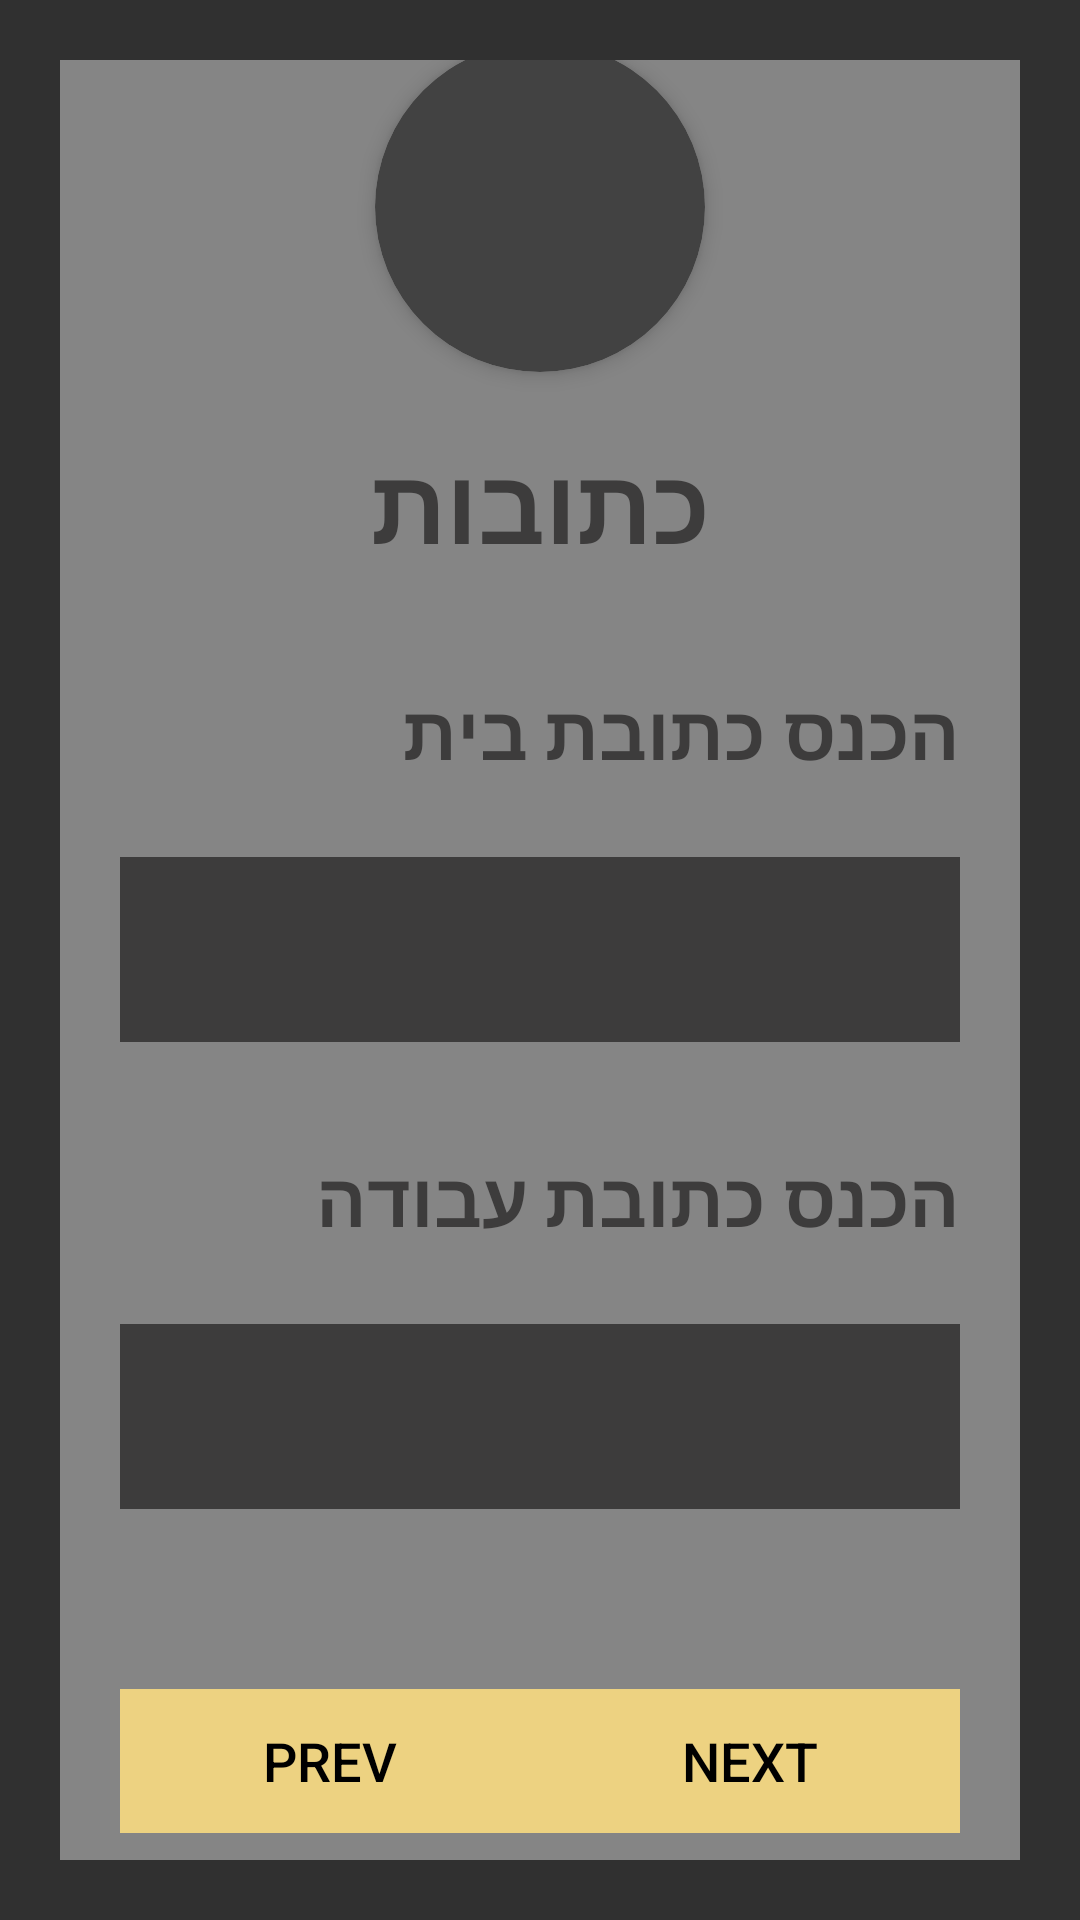

This screen was rendered from an Android layout file. Write that file and the resources it references.
<!-- AndroidManifest.xml: application theme Theme.AppCompat -->
<!-- res/layout/activity_city.xml -->
<?xml version="1.0" encoding="utf-8"?>
<LinearLayout xmlns:android="http://schemas.android.com/apk/res/android"
    xmlns:app="http://schemas.android.com/apk/res-auto"
    xmlns:tools="http://schemas.android.com/tools"
    android:layout_width="match_parent"
    android:layout_height="match_parent"
    android:orientation="vertical">

    <LinearLayout
        android:id="@+id/CityPage"
        android:layout_width="match_parent"
        android:layout_height="wrap_content"
        android:background="@drawable/ic_launcher_background"
        android:gravity="center"
        android:orientation="vertical"
        android:padding="20dp">

        <LinearLayout
            android:id="@+id/CityContainer"
            android:layout_width="match_parent"
            android:layout_height="692dp"
            android:layout_marginTop="40dp"
            android:layout_marginBottom="40dp"
            android:background="@color/Sign_up_container"
            android:orientation="vertical"
            android:padding="20dp">

            <androidx.cardview.widget.CardView
                android:id="@+id/card_view_profile_image"
                android:layout_width="110dp"
                android:layout_height="110dp"
                android:layout_gravity="center"
                android:layout_marginTop="20dp"
                android:layout_marginBottom="20dp"
                app:cardCornerRadius="75dp"
                app:cardElevation="4dp">

                <ImageView
                    android:id="@+id/profile_image"
                    android:layout_width="match_parent"
                    android:layout_height="match_parent"
                    android:scaleType="centerCrop" />
            </androidx.cardview.widget.CardView>

            <TextView
                android:id="@+id/City_title"
                android:layout_width="match_parent"
                android:layout_height="wrap_content"
                android:gravity="center"
                android:text="כתובות"
                android:textColor="@color/Sign_up_text_color"
                android:textSize="35sp"
                android:textStyle="bold" />

            <LinearLayout
                android:id="@+id/CityForm"
                android:layout_width="match_parent"
                android:layout_height="wrap_content"
                android:orientation="vertical">

                <TextView
                    android:id="@+id/City"
                    android:layout_width="match_parent"
                    android:layout_height="wrap_content"
                    android:layout_marginTop="35dp"
                    android:text="הכנס כתובת בית"
                    android:textColor="@color/Sign_up_text_color"
                    android:textSize="25sp"
                    android:textStyle="bold" />

                <Spinner
                    android:id="@+id/editHomeAddress"
                    android:layout_width="match_parent"
                    android:layout_height="wrap_content"
                    android:layout_marginTop="25dp"
                    android:background="@color/Sign_up_text_color"
                    android:entries="@array/spinner_items"
                    android:gravity="center"
                    android:hint="כתובת עבודה"
                    android:padding="20dp"
                    android:textSize="17sp"
                    android:textStyle="bold" />

                <TextView
                    android:id="@+id/City2"
                    android:layout_width="match_parent"
                    android:layout_height="wrap_content"
                    android:layout_marginTop="35dp"
                    android:text="הכנס כתובת עבודה"
                    android:textColor="@color/Sign_up_text_color"
                    android:textSize="25sp"
                    android:textStyle="bold" />

                <Spinner
                    android:id="@+id/editWorkAddress"
                    android:layout_width="match_parent"
                    android:layout_height="wrap_content"
                    android:layout_marginTop="25dp"
                    android:background="@color/Sign_up_text_color"
                    android:entries="@array/spinner_items"
                    android:gravity="center"
                    android:hint="כתובת עבודה"
                    android:padding="20dp"
                    android:textSize="17sp"
                    android:textStyle="bold" />
            </LinearLayout>

            <LinearLayout
                android:id="@+id/fieldBtns"
                android:layout_width="match_parent"
                android:layout_height="wrap_content"
                android:layout_marginTop="60dp"
                android:orientation="vertical">

                <LinearLayout
                    android:layout_width="match_parent"
                    android:layout_height="wrap_content"
                    android:orientation="horizontal">

                    <Button
                        android:id="@+id/buttonPrev"
                        android:layout_width="0dp"
                        android:layout_height="wrap_content"
                        android:layout_gravity="center_horizontal"
                        android:layout_weight="1"
                        android:background="@color/Sign_up_button"
                        android:paddingLeft="15dp"
                        android:paddingRight="15dp"
                        android:text="@string/SignUp_prev"
                        android:textColor="#000000"
                        android:textSize="18sp" />

                    <Button
                        android:id="@+id/buttonNext"
                        android:layout_width="0dp"
                        android:layout_height="wrap_content"
                        android:layout_gravity="center_horizontal"
                        android:layout_weight="1"
                        android:background="@color/Sign_up_button"
                        android:paddingLeft="15dp"
                        android:paddingRight="15dp"
                        android:text="@string/SignUp_next"
                        android:textColor="#000000"
                        android:textSize="18sp" />
                </LinearLayout>
            </LinearLayout>

        </LinearLayout>
    </LinearLayout>

</LinearLayout>
<!-- resources referenced by this layout -->
<resources>
  <array name="spinner_items">
          <item>תל אביב</item>
          <item>ירושלים</item>
          <item>חיפה</item>
          <item>ראשון לציון</item>
          <item>פתח תקווה</item>
          <item>אשדוד</item>
          <item>נתניה</item>
          <item>באר שבע</item>
          <item>בני ברק</item>
          <item>חולון</item>
          <item>רמת גן</item>
          <item>אשקלון</item>
          <item>רחובות</item>
          <item>בת ים</item>
          <item>הרצליה</item>
          <item>כפר סבא</item>
          <item>חדרה</item>
          <item>מודיעין-מכבים-רעות</item>
          <item>נצרת</item>
          <item>לוד</item>
      </array>
  <color name="Sign_up_button">#EDD281</color>
  <color name="Sign_up_container">#69ffffff</color>
  <color name="Sign_up_text_color">#3d3c3c</color>
  <string name="SignUp_next" translatable="false">Next</string>
  <string name="SignUp_prev" translatable="false">Prev</string>
</resources>
